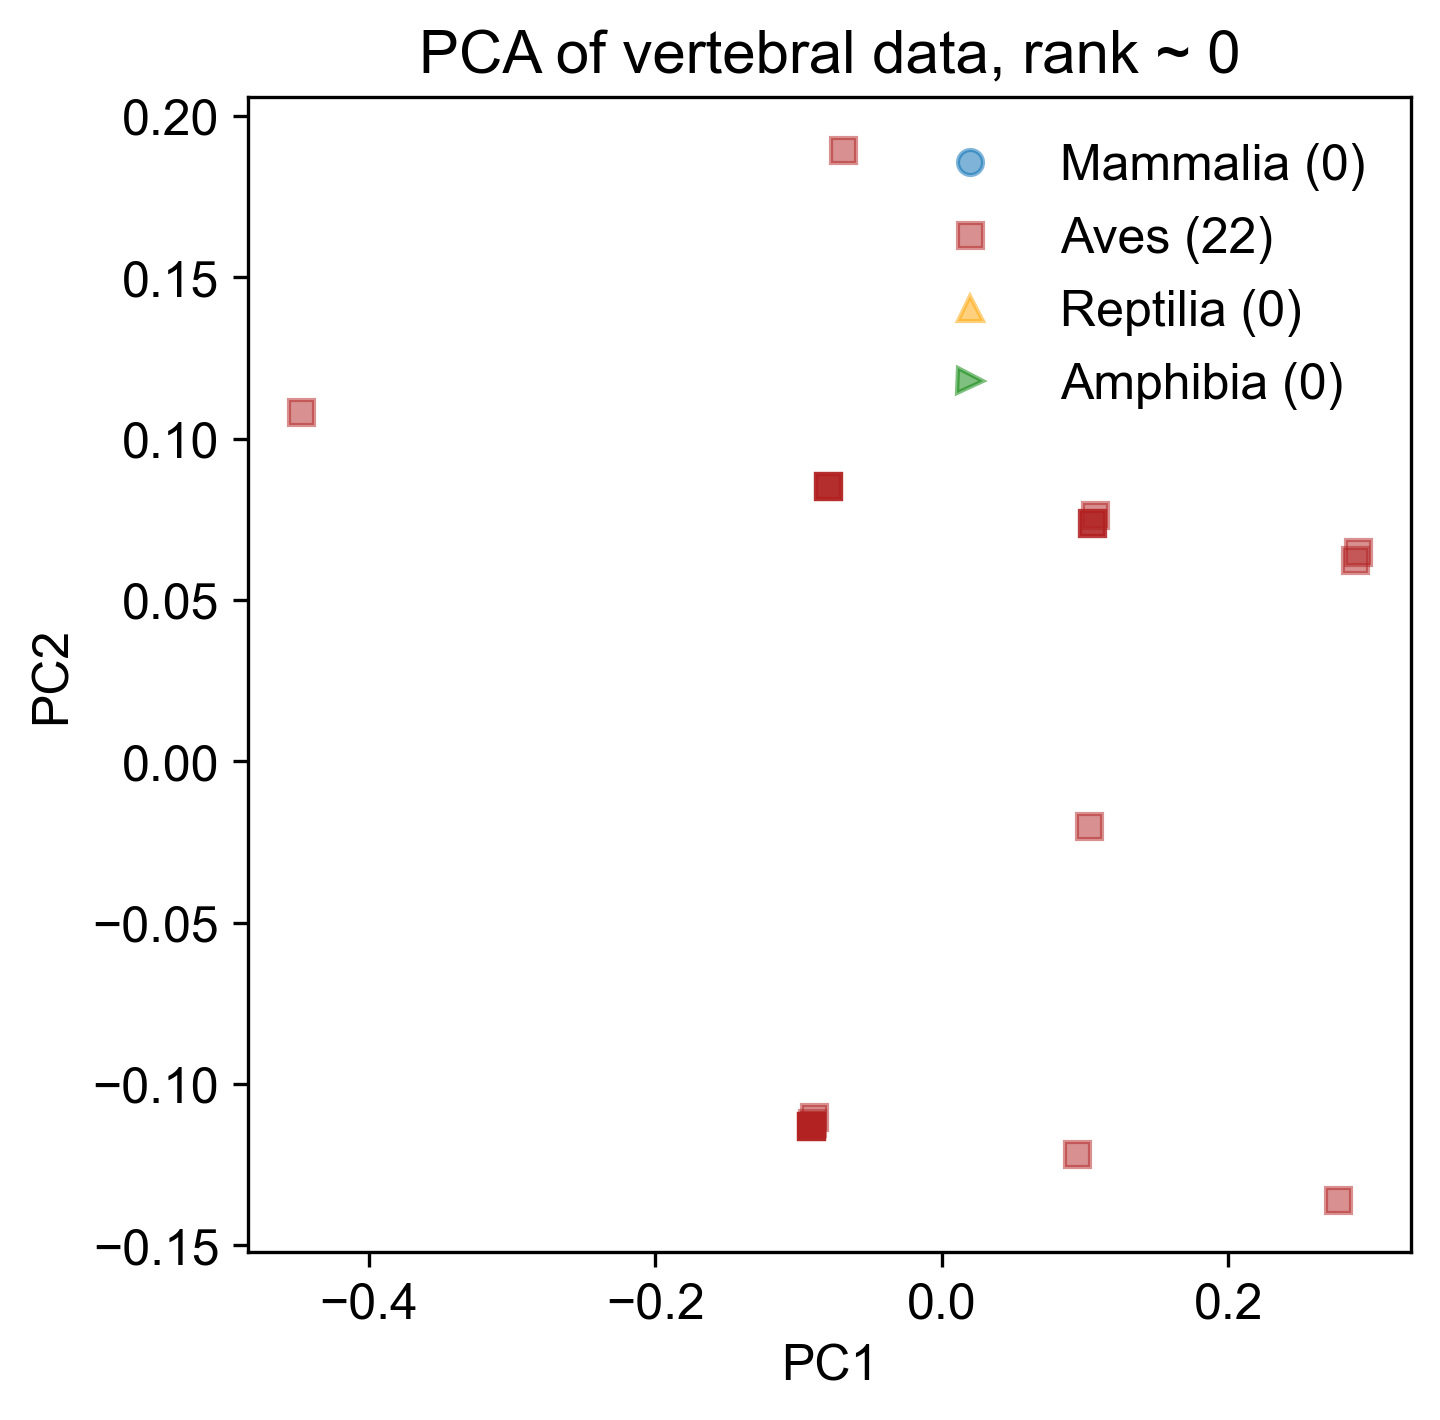

Source data for this figure (header and first rows):
-7.946576934450469420e-02, 8.527543201528893502e-02, -2.094272688918184105e-02, 3.364884018608498483e-05, 2.930235354344014218e-19
2.904867332745676434e-01, 6.495625013099974587e-02, 1.952966524608487284e-02, 1.481276354583217596e-02, 4.580880424690173519e-20
9.449021320563079362e-02, -1.216800058071194207e-01, 3.481057754727858583e-02, -6.070021973643080319e-03, 9.033219094755888638e-19
1.045425776327615214e-01, 7.379561651115838783e-02, -2.577862529979849104e-02, 2.002080894209615908e-02, 1.134043603057464506e-19
2.882045560139204210e-01, 6.231744735733906609e-02, -3.623169075781131759e-02, -2.122882541530484238e-02, -2.978019272738480507e-20
-9.145394243617539776e-02, -1.128406394269607510e-01, -1.049771299860477979e-02, -8.619765773791159555e-04, -2.542445349367826013e-20
-7.946576934450469420e-02, 8.527543201528897665e-02, -2.094272688918182718e-02, 3.364884018608345340e-05, 8.143040216884620219e-20
-7.946576934450469420e-02, 8.527543201528897665e-02, -2.094272688918182718e-02, 3.364884018608345340e-05, 8.143040216884620219e-20
1.044271214340590920e-01, 7.379616529459548380e-02, -2.765101431559721656e-02, -3.914558776742005949e-04, 5.501818991573596329e-20
-9.145394243617539776e-02, -1.128406394269607510e-01, -1.049771299860477979e-02, -8.619765773791159555e-04, -2.542445349367826013e-20
-9.145394243617539776e-02, -1.128406394269607510e-01, -1.049771299860477979e-02, -8.619765773791159555e-04, -2.542445349367826013e-20
-9.145394243617539776e-02, -1.128406394269607510e-01, -1.049771299860477979e-02, -8.619765773791159555e-04, -2.542445349367826013e-20
-7.946576934450469420e-02, 8.527543201528897665e-02, -2.094272688918182718e-02, 3.364884018608345340e-05, 8.143040216884620219e-20
-4.472515509016321000e-01, 1.082339654566759485e-01, -7.526152036351070086e-03, 8.838582759066528375e-04, 1.342548266750667041e-19
-9.133848623747294060e-02, -1.128411882103978331e-01, -8.625323982806056000e-03, 1.955028824239124149e-02, 3.296171689633222419e-20
1.064783862973014972e-01, 7.643606563513032082e-02, 2.436556365670150895e-02, -5.174396556077896780e-03, -3.123859192618226292e-20
-8.940267757293300643e-02, -1.102007390864259140e-01, 4.151886497369395440e-02, -5.644917255782811762e-03, -1.116812353355965014e-19
-6.936915307218456672e-02, 1.896132684174833827e-01, 7.786792211012713572e-02, -9.084419807838710684e-03, -3.765573368372809281e-20
1.026510208134109592e-01, -1.998261852889680196e-02, 8.347703759008751057e-02, 1.000711487650616204e-02, -1.125366312093522736e-19
2.763318391209521607e-01, -1.357991728683477228e-01, -2.391428785143554295e-02, -1.712186013099685055e-03, -7.824887799989877103e-20
-9.099885431971604932e-02, -1.121803899501085111e-01, 1.570236986570487442e-03, -1.226384415686518695e-02, -7.618173414916290237e-20
1.044271214340590920e-01, 7.379616529459548380e-02, -2.765101431559721309e-02, -3.914558776742009744e-04, 5.501818991573595126e-20
